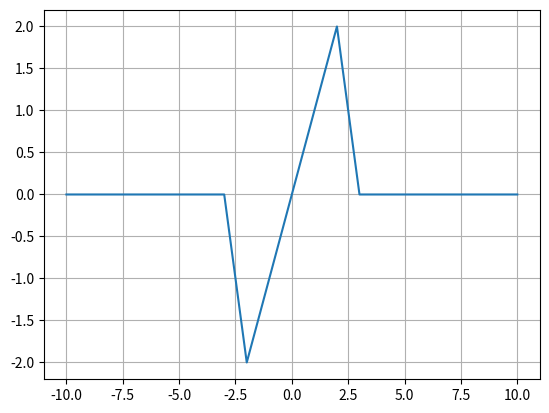

This chart was generated by the following Python code:
# -*- coding: utf-8 -*-
"""
Created on Mon May  8 16:30:09 2023

[redacted]
"""

#testing out the interp nonsense!

import numpy as np
import scipy
from scipy.interpolate import interp1d
import matplotlib.pyplot as plt

x = [-4,-3,-2,-1,0,1,2,3,4]
y = [0,0,-2,-1,0,1,2,0,0]

f = interp1d(x,y,kind='linear',fill_value="extrapolate")

X = np.linspace(-10,10,101)
plt.plot(X,f(X))
plt.grid()